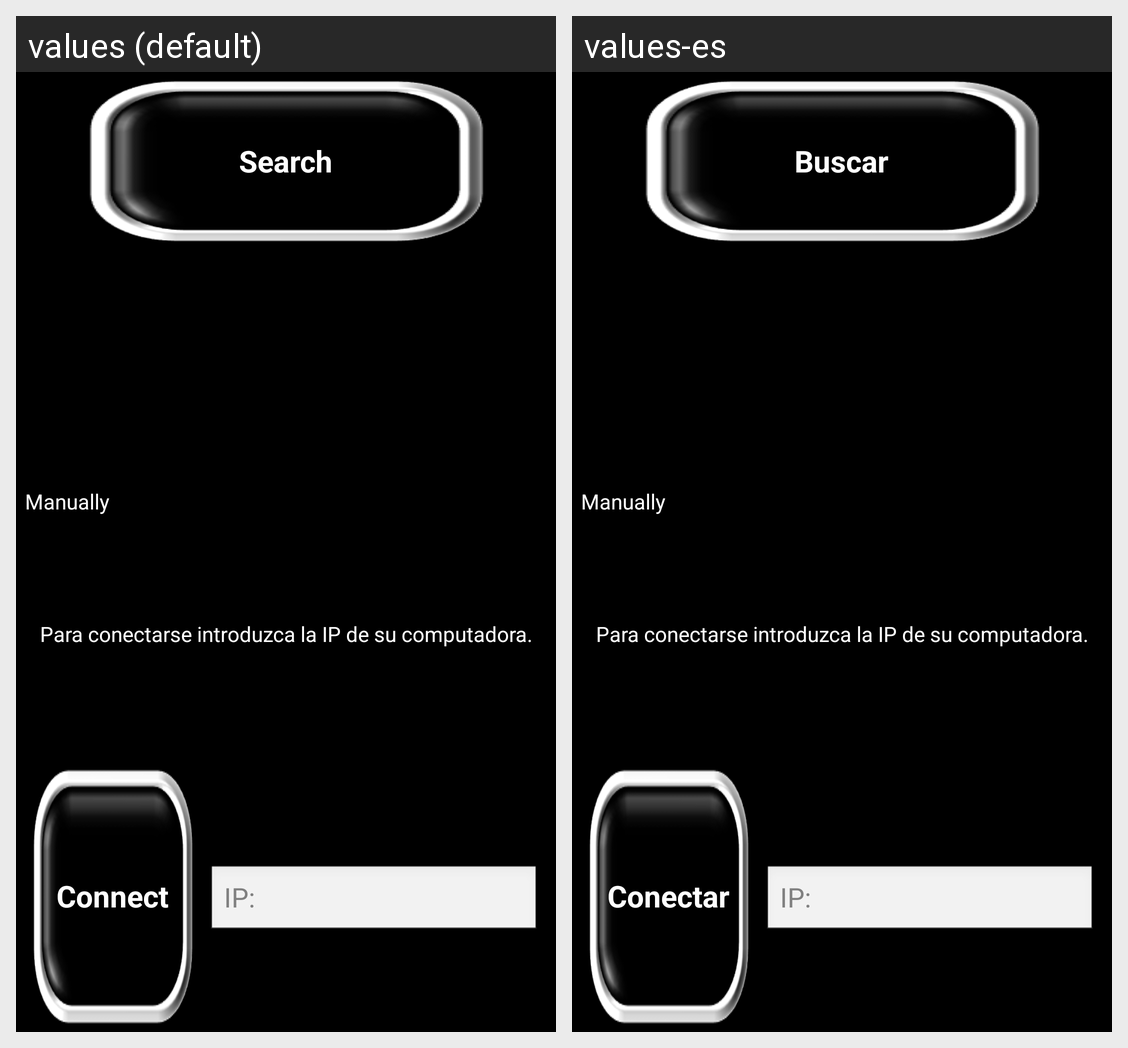

Strings drawn on this Android screen and how each of the app's shown locales translates them:
Android screen res/layout/initial_conect.xml rendered under 2 locales, left to right: values (default), values-es. Device: Nexus 5 (rendered at 1080×1920; each locale shown at half size, 540×960, under a caption strip naming it); theme app_style.
Strings drawn on this screen, with the default value and each locale's value (text and hints the layout hard-codes, and strings that could not be matched under every locale, appear in the picture but are not listed):

searchNetworks
  values: Search
  values-es: Buscar

wayToConnect
  values: Manually
  values-es: Manually

messageHowConnect
  values: Para conectarse introduzca la IP de su computadora.
  values-es: Para conectarse introduzca la IP de su computadora.

connectBttn
  values: Connect
  values-es: Conectar

ipHint
  values: IP:
  values-es: IP:
